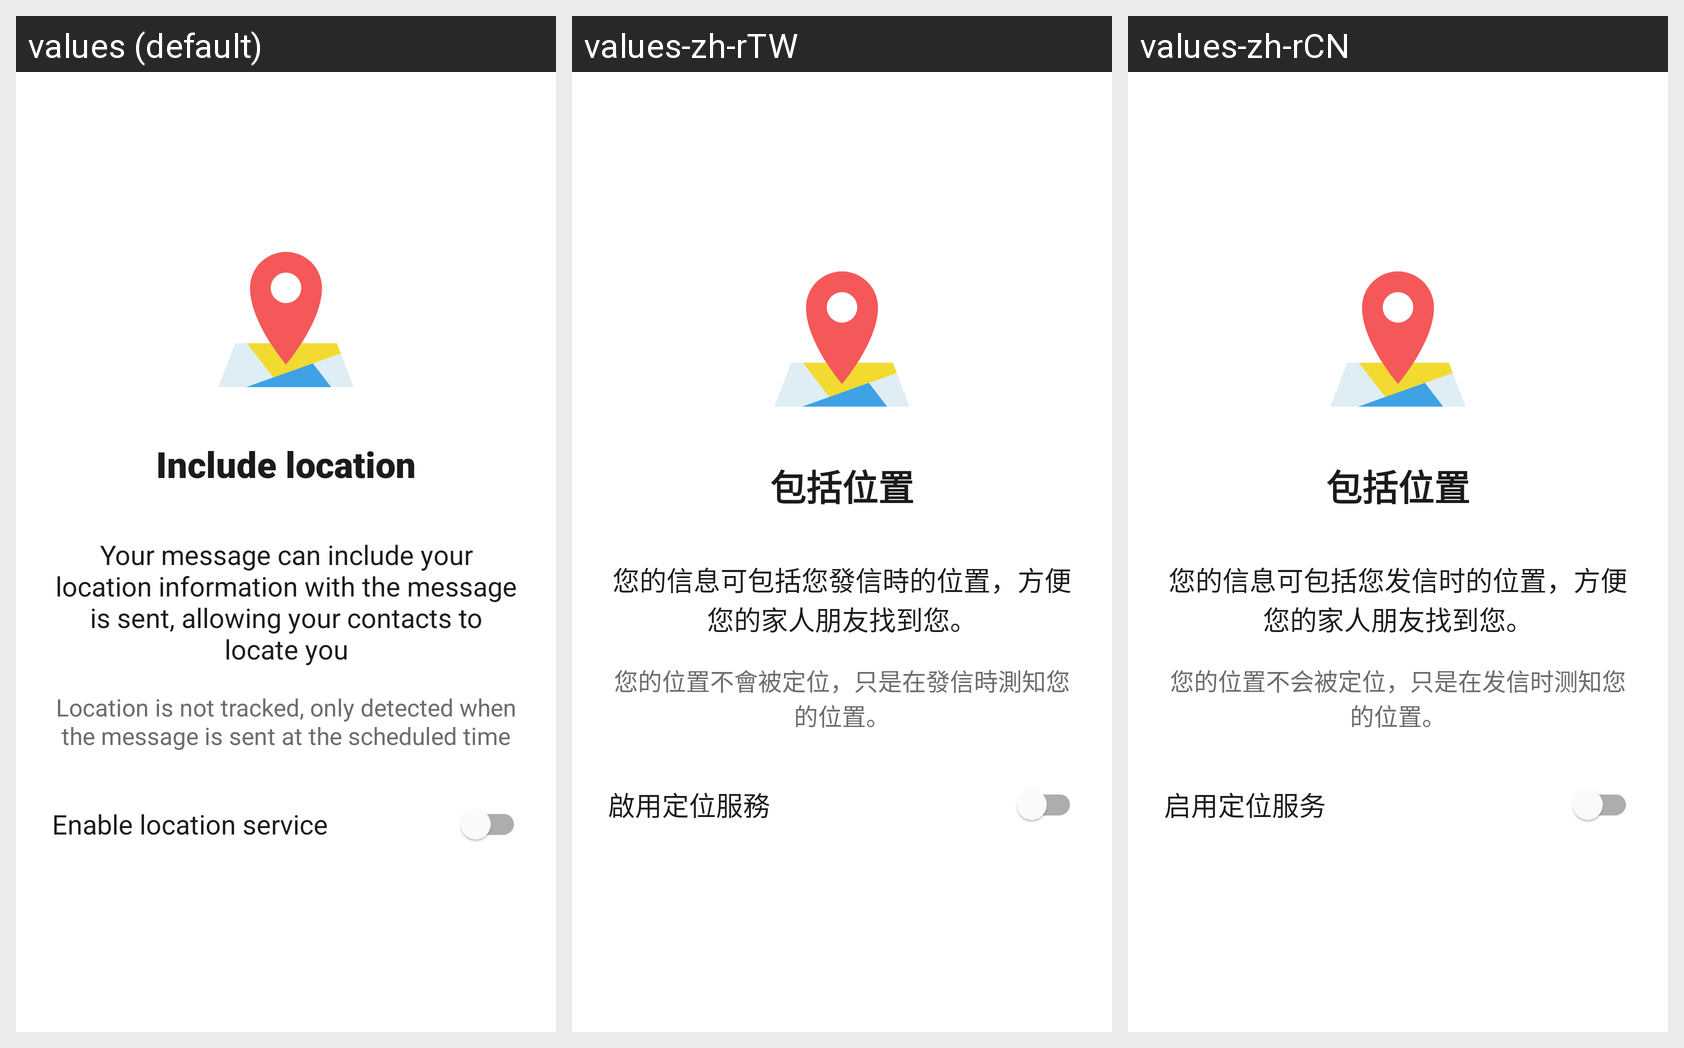

This grid shows one Android layout under several languages. Give, for every string resource on the screen, its name, the default text and each shown locale's text.
Android screen res/layout/fragment_intro_location.xml rendered under 3 locales, left to right: values (default), values-zh-rTW, values-zh-rCN. Device: Nexus 5 (rendered at 1080×1920; each locale shown at half size, 540×960, under a caption strip naming it); theme AppTheme.
Strings drawn on this screen, with the default value and each locale's value (text and hints the layout hard-codes, and strings that could not be matched under every locale, appear in the picture but are not listed):

intro_location_title
  values: Include location
  values-zh-rTW: 包括位置
  values-zh-rCN: 包括位置

intro_location_text1
  values: Your message can include your location information with the message is sent, allowing your contacts to locate you
  values-zh-rTW: 您的信息可包括您發信時的位置，方便您的家人朋友找到您。
  values-zh-rCN: 您的信息可包括您发信时的位置，方便您的家人朋友找到您。

intro_location_text2
  values: Location is not tracked, only detected when the message is sent at the scheduled time
  values-zh-rTW: 您的位置不會被定位，只是在發信時測知您的位置。
  values-zh-rCN: 您的位置不会被定位，只是在发信时测知您的位置。

enable_location
  values: Enable location service
  values-zh-rTW: 啟用定位服務
  values-zh-rCN: 启用定位服务
